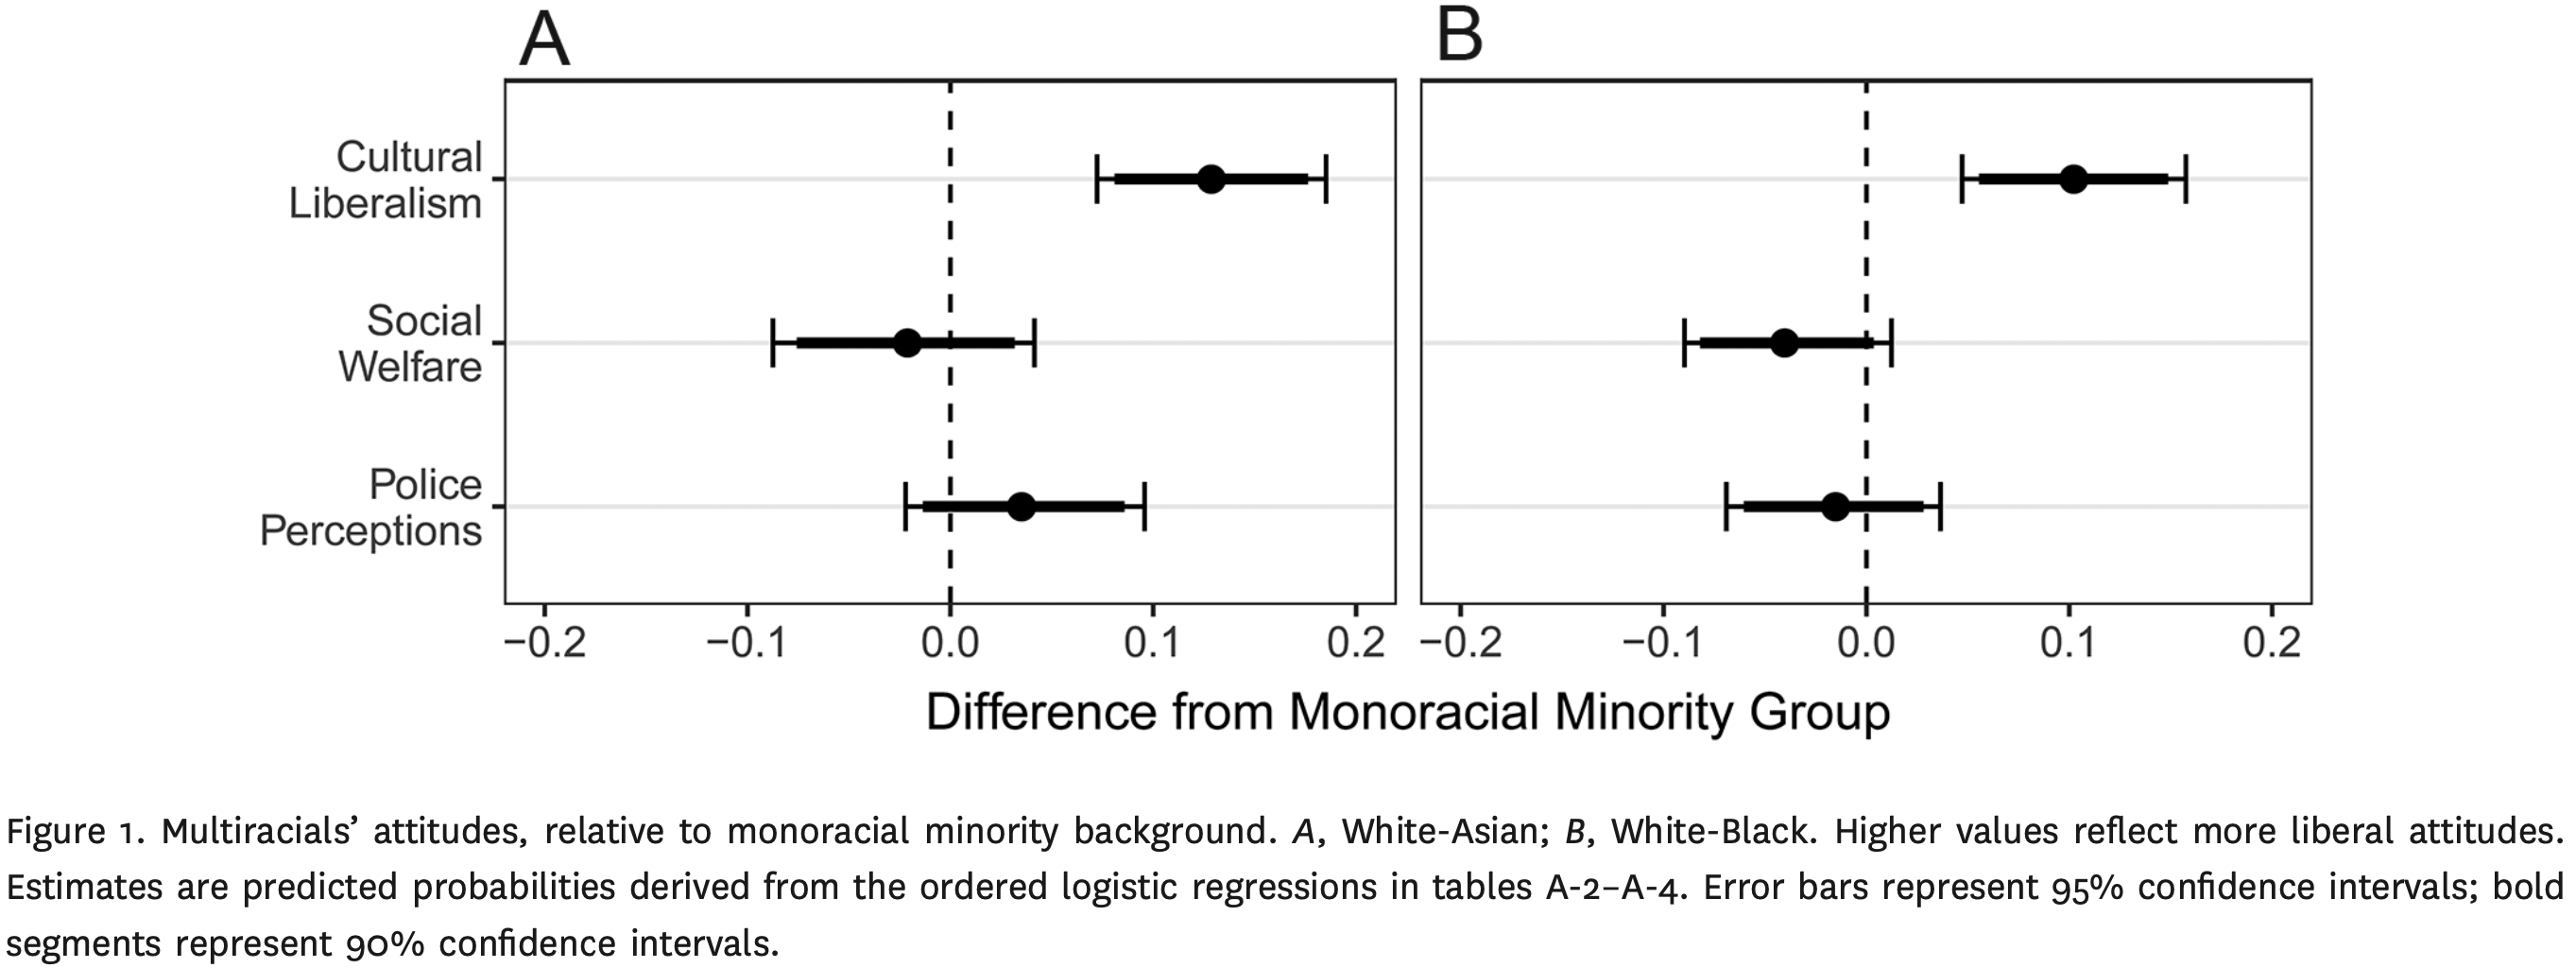

Source data for this figure (header and first rows):
Type-1, Subplot Value, Value, Error Bar Length
Cultural Liberalism, White-Asian, 0.1282, 0.1133
Social Warefare, White-Asian, -0.02145, 0.1287
Police Perceptions, White-Asian, 0.03636, 0.1175
Cultural Liberalism, White-Black, 0.1019, 0.1098
Social Warefare, White-Black, -0.04, 0.1019
Police Perceptions, White-Black, 0.4498, 0.106
